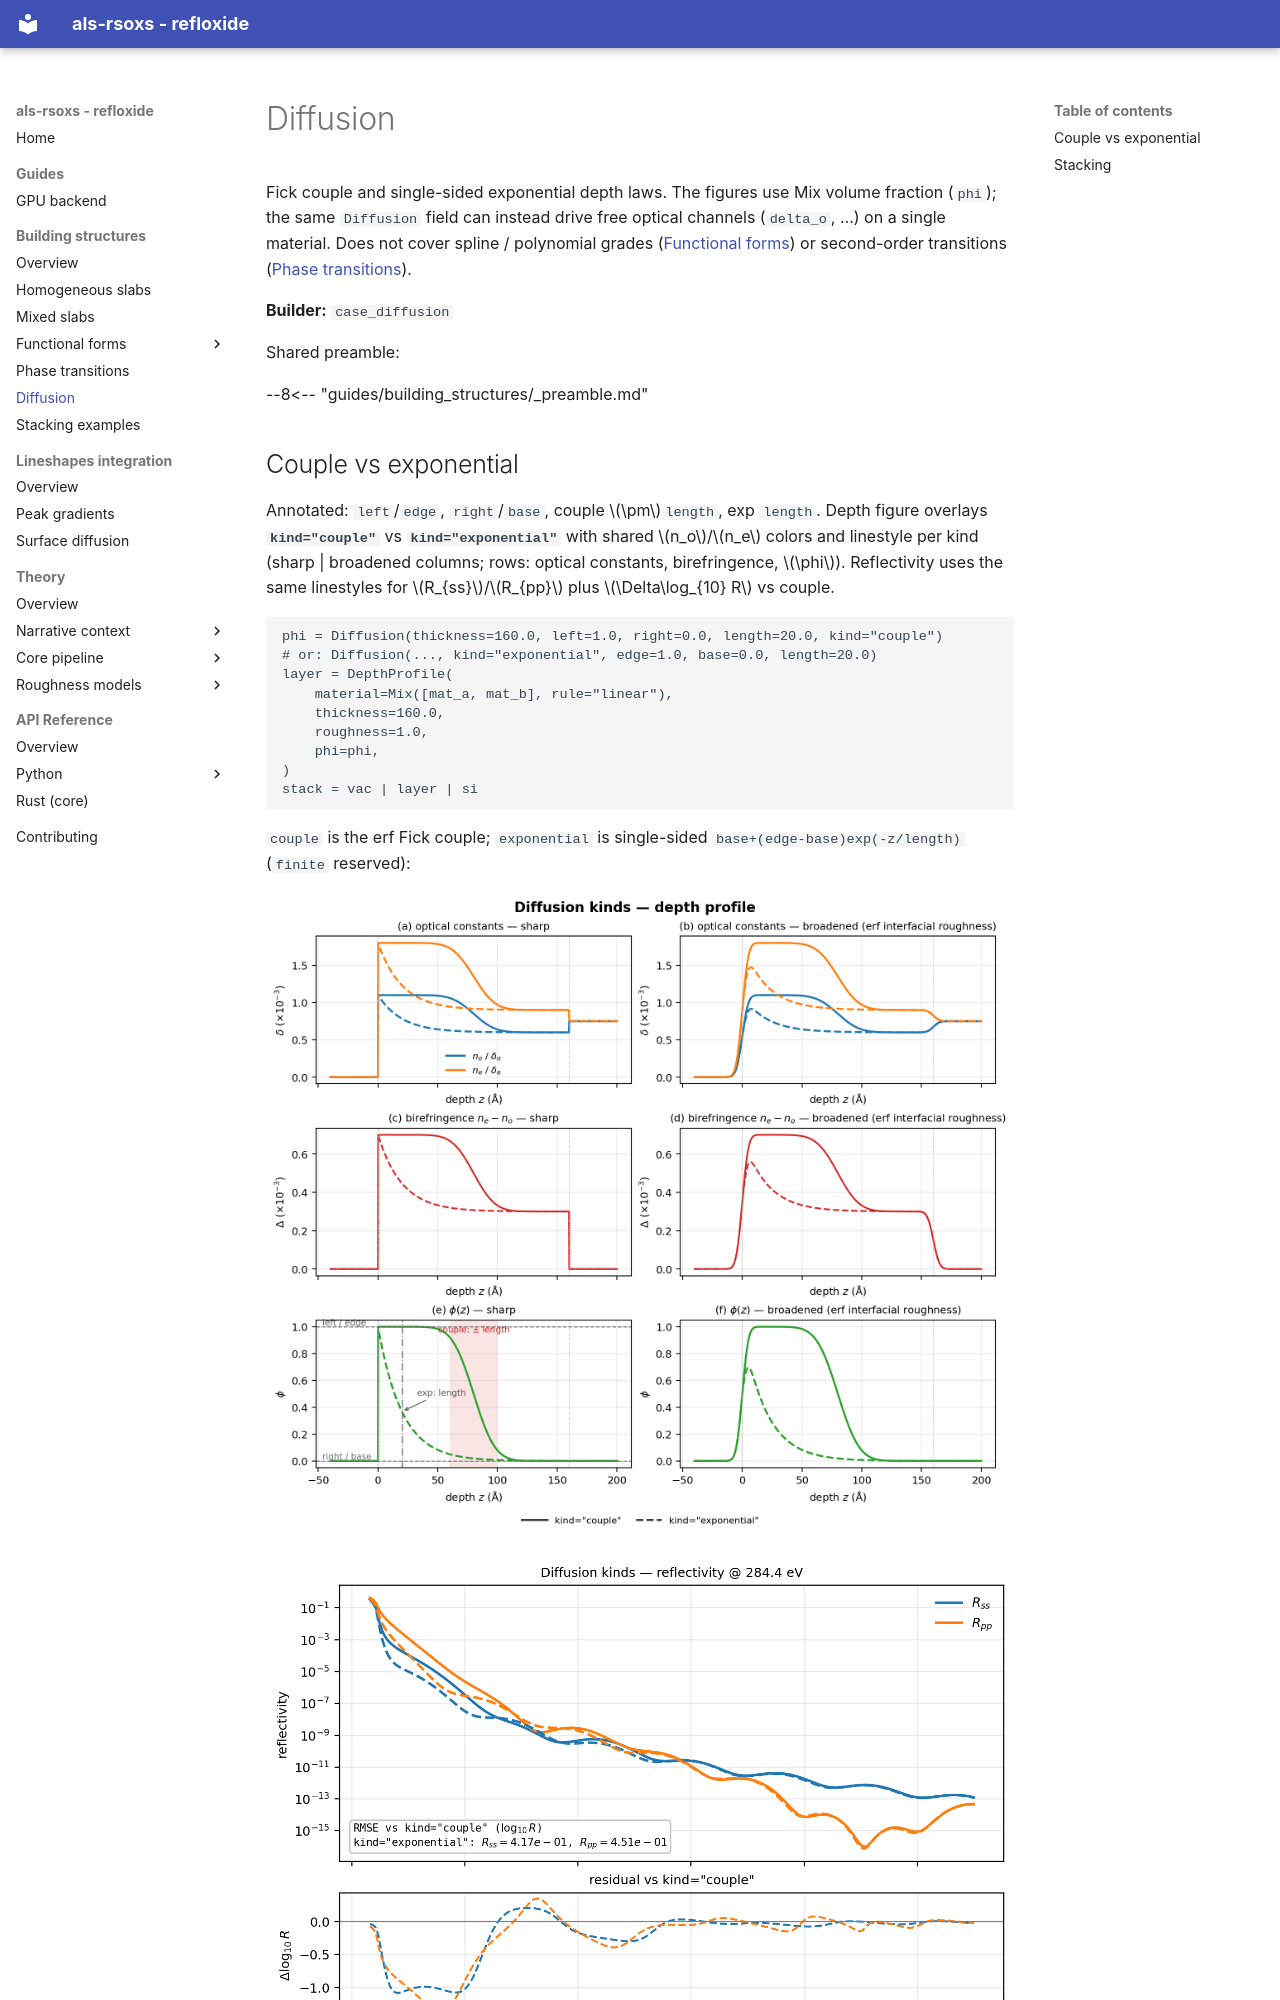

repository: ALS-RSOXS/refloxide · page: guides/building_structures/diffusion/index.html · generator: mkdocs

# Diffusion

Fick couple and single-sided exponential depth laws. The figures use Mix
volume fraction (`phi`); the same `Diffusion` field can instead drive free
optical channels (`delta_o`, …) on a single material. Does not cover spline /
polynomial grades ([Functional forms](functional_forms.md)) or second-order
transitions ([Phase transitions](phase_transitions.md)).

**Builder:** `case_diffusion`

Shared preamble:

--8<-- "guides/building_structures/_preamble.md"
